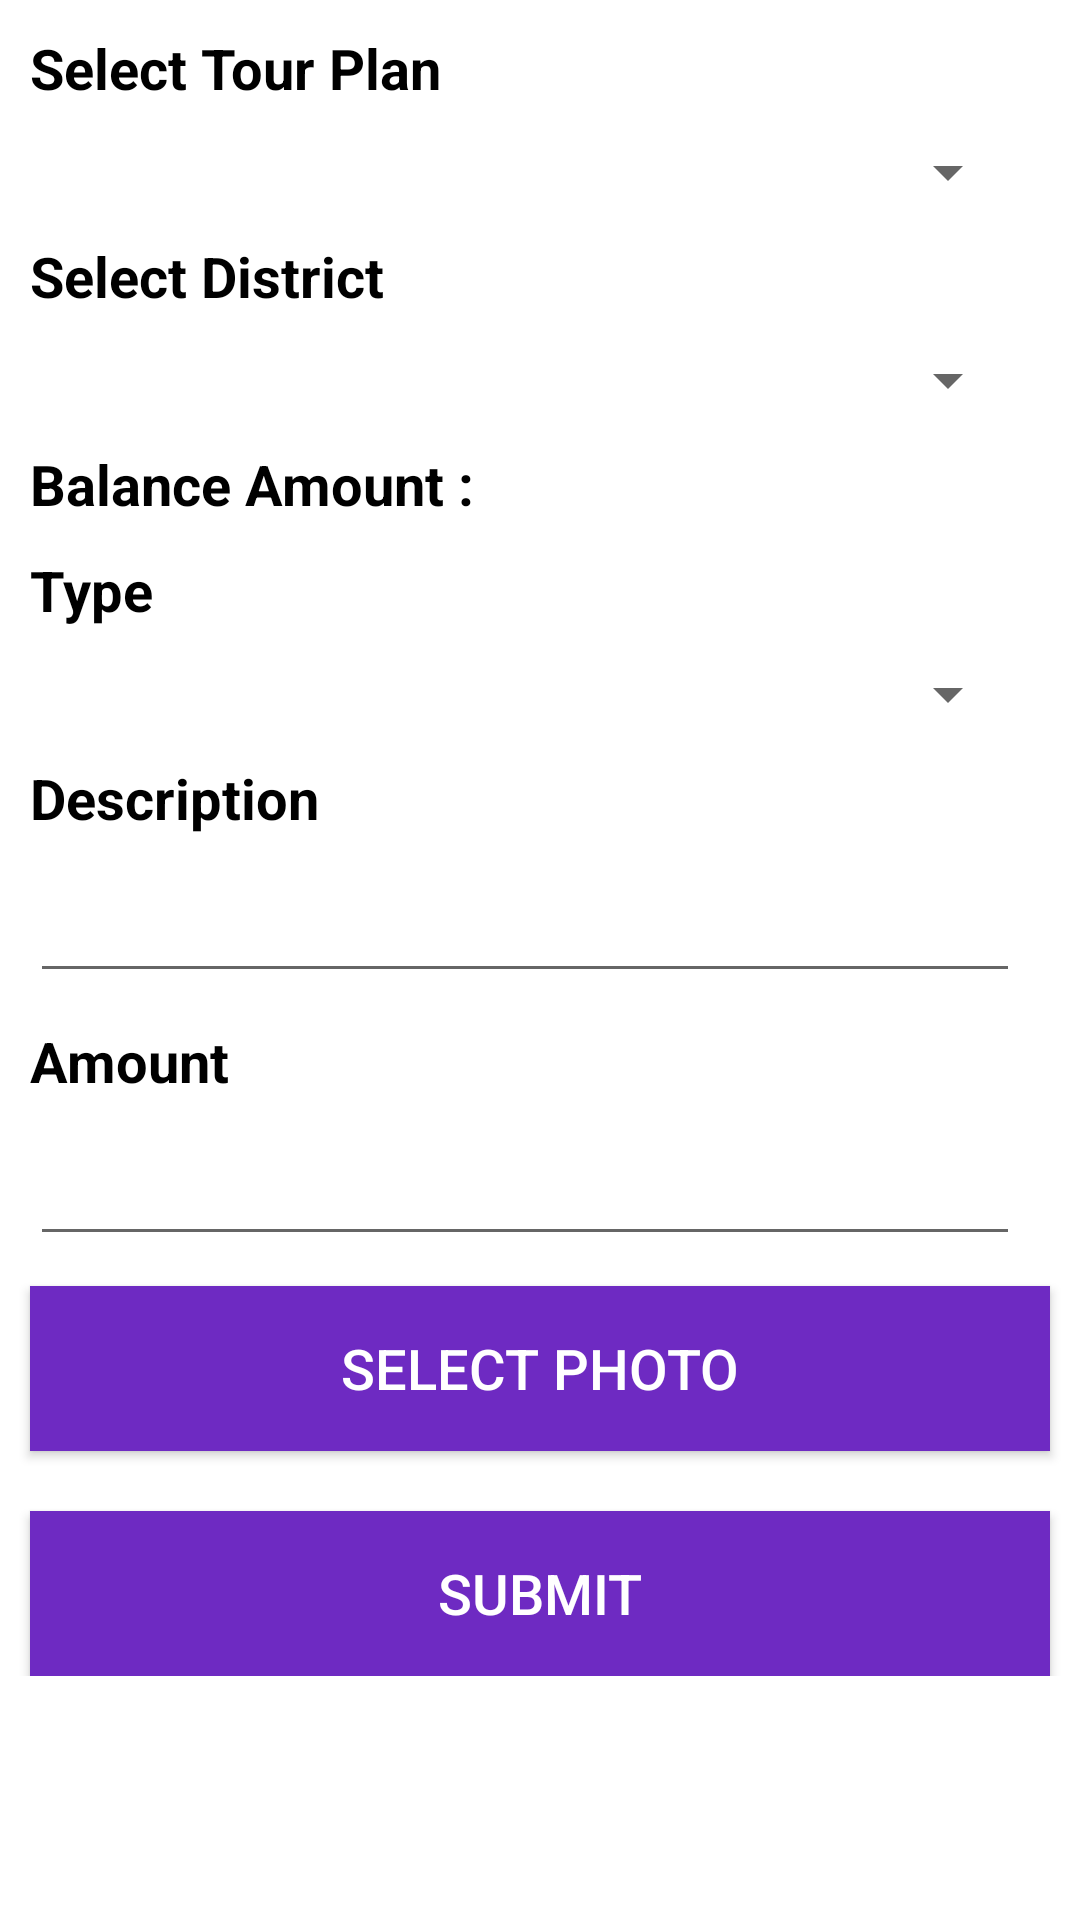

This screen was rendered from an Android layout file. Write that file and the resources it references.
<!-- AndroidManifest.xml: application theme Theme.AppCompat.Light.NoActionBar.FullScreen -->
<!-- res/layout/claims.xml -->
<?xml version="1.0" encoding="utf-8"?>
<LinearLayout xmlns:android="http://schemas.android.com/apk/res/android"
     android:layout_width="match_parent"
    android:layout_height="match_parent"
    android:background="@color/white">
<ScrollView 
    android:layout_width="match_parent"
    android:layout_height="wrap_content">
<LinearLayout
    android:layout_width="match_parent"
    android:layout_height="match_parent"
    android:background="#ffffff"
    android:orientation="vertical" >

    <LinearLayout
        android:id="@+id/header"
        android:layout_width="match_parent"
        android:layout_height="wrap_content"
        android:layout_alignParentLeft="true"
        android:layout_alignParentTop="true"
        android:orientation="vertical" >
    </LinearLayout>

    <LinearLayout
        android:layout_width="match_parent"
        android:layout_height="match_parent"
        android:layout_below="@+id/header"
        android:orientation="vertical"
        android:weightSum="13" >
        <TextView
            android:layout_width="wrap_content"
            android:layout_height="wrap_content"
            android:layout_marginLeft="10dp"
            android:layout_marginTop="10dp"
            android:text="Select Tour Plan"
            android:textColor="#000000"
            android:textSize="@dimen/text_size"
            android:textStyle="bold" />

        <Spinner
            android:id="@+id/edtSelectSurvey"
            android:layout_width="match_parent"
            android:layout_height="wrap_content"
            android:layout_marginLeft="10dp"
            android:layout_marginRight="20dp"
            android:layout_marginTop="10dp"
            android:ems="10"    
            android:prompt="@string/selectsurvey"        
            android:textSize="@dimen/text_size" 
            android:textColor="#000000"/>
        
         <TextView
             android:layout_width="wrap_content"
            android:layout_height="wrap_content"
            android:layout_marginLeft="10dp"
            android:layout_marginTop="10dp"
            android:text="Select District"
            android:textColor="#000000"
            android:textSize="@dimen/text_size"
            android:textStyle="bold" />

        <Spinner
            android:id="@+id/edtPlanDist"
            android:layout_width="match_parent"
            android:layout_height="wrap_content"
            android:layout_marginLeft="10dp"
            android:layout_marginRight="20dp"
            android:layout_marginTop="10dp"
            android:ems="10"    
            android:textSize="@dimen/text_size" 
            android:textColor="#000000"/>
        <TextView
            android:id="@+id/balanceamount"
            android:layout_width="wrap_content"
            android:layout_height="wrap_content"
            android:layout_marginLeft="10dp"
            android:layout_marginTop="10dp"
            android:textColor="#000000"
            android:text="Balance Amount :"
            android:textSize="@dimen/text_size"
            android:textStyle="bold" />

        <TextView
            android:layout_width="wrap_content"
            android:layout_height="wrap_content"
            android:layout_marginLeft="10dp"
            android:layout_marginTop="10dp"
            android:text="Type"
            android:textColor="#000000"
            android:textSize="@dimen/text_size"
            android:textStyle="bold" />

        
            <Spinner
            android:id="@+id/edtType"
            android:layout_width="match_parent"
            android:layout_height="wrap_content"
            android:layout_marginLeft="10dp"
            android:layout_marginRight="20dp"
            android:layout_marginTop="10dp"
            android:ems="10"    
            android:prompt="@string/selectsurvey"        
            android:textSize="@dimen/text_size" 
            android:textColor="#000000"/>

        <TextView
            android:layout_width="wrap_content"
            android:layout_height="wrap_content"
            android:layout_marginLeft="10dp"
            android:layout_marginTop="10dp"
            android:text="Description"
            android:textColor="#000000"
            android:textSize="@dimen/text_size"
            android:textStyle="bold" />

        <EditText
            android:id="@+id/edtDescription"
            android:layout_width="match_parent"
            android:layout_height="wrap_content"
            android:layout_marginLeft="10dp"
            android:layout_marginRight="20dp"
            android:layout_marginTop="10dp"
            android:ems="10"
            android:textSize="@dimen/text_size"
             android:textColor="#000000" />

        <TextView
            android:layout_width="wrap_content"
            android:layout_height="wrap_content"
            android:layout_marginLeft="10dp"
            android:layout_marginTop="10dp"
            android:text="Amount"
            android:textColor="#000000"
            android:textSize="@dimen/text_size"
            android:textStyle="bold" />

        <EditText
            android:id="@+id/edtAmount"
            android:layout_width="match_parent"
            android:layout_height="wrap_content"
            android:layout_marginLeft="10dp"
            android:layout_marginRight="20dp"
            android:layout_marginTop="10dp"
            android:ems="10"
            android:inputType="number"
            android:textSize="@dimen/text_size"
             android:textColor="#000000" />
        <Button 
            android:id="@+id/captureImage"
            android:layout_width="match_parent"
            android:layout_height="55dp"
            android:layout_marginLeft="10dp"
            android:layout_marginTop="10dp"
                        android:text="Select Photo"
                        android:background="@color/violet"
            android:layout_marginRight="10dp"
            android:textSize="@dimen/text_size"
            android:textColor="#ffffff"
           />
        <ImageView 
            android:id="@+id/image"
            android:layout_width="match_parent"
            android:layout_height="wrap_content"
            android:layout_marginLeft="10dp"
            android:layout_marginTop="10dp"
            />
        <Button 
            android:id="@+id/submitCliams"
            android:layout_width="match_parent"
            android:layout_height="55dp"
            android:background="@color/violet"
            android:text="Submit"
             android:layout_marginLeft="10dp"
             android:layout_marginRight="10dp"
            android:layout_marginTop="10dp"
            android:textSize="@dimen/text_size"
            android:textColor="#ffffff"/>
        
    </LinearLayout>

</LinearLayout>
</ScrollView>
</LinearLayout>
<!-- resources referenced by this layout -->
<resources>
  <color name="violet">#6e2ac2</color>
  <color name="white">#FFFFFF</color>
  <dimen name="text_size">7pt</dimen>
  <string name="selectsurvey">Select Survey</string>
  <style name="Theme.AppCompat.Light.NoActionBar.FullScreen" parent="@style/Theme.AppCompat.Light">
          <item name="windowNoTitle">true</item>
          <item name="windowActionBar">false</item>
          <item name="android:windowFullscreen">true</item>
          <item name="android:windowContentOverlay">@null</item>
  
      </style>
</resources>
